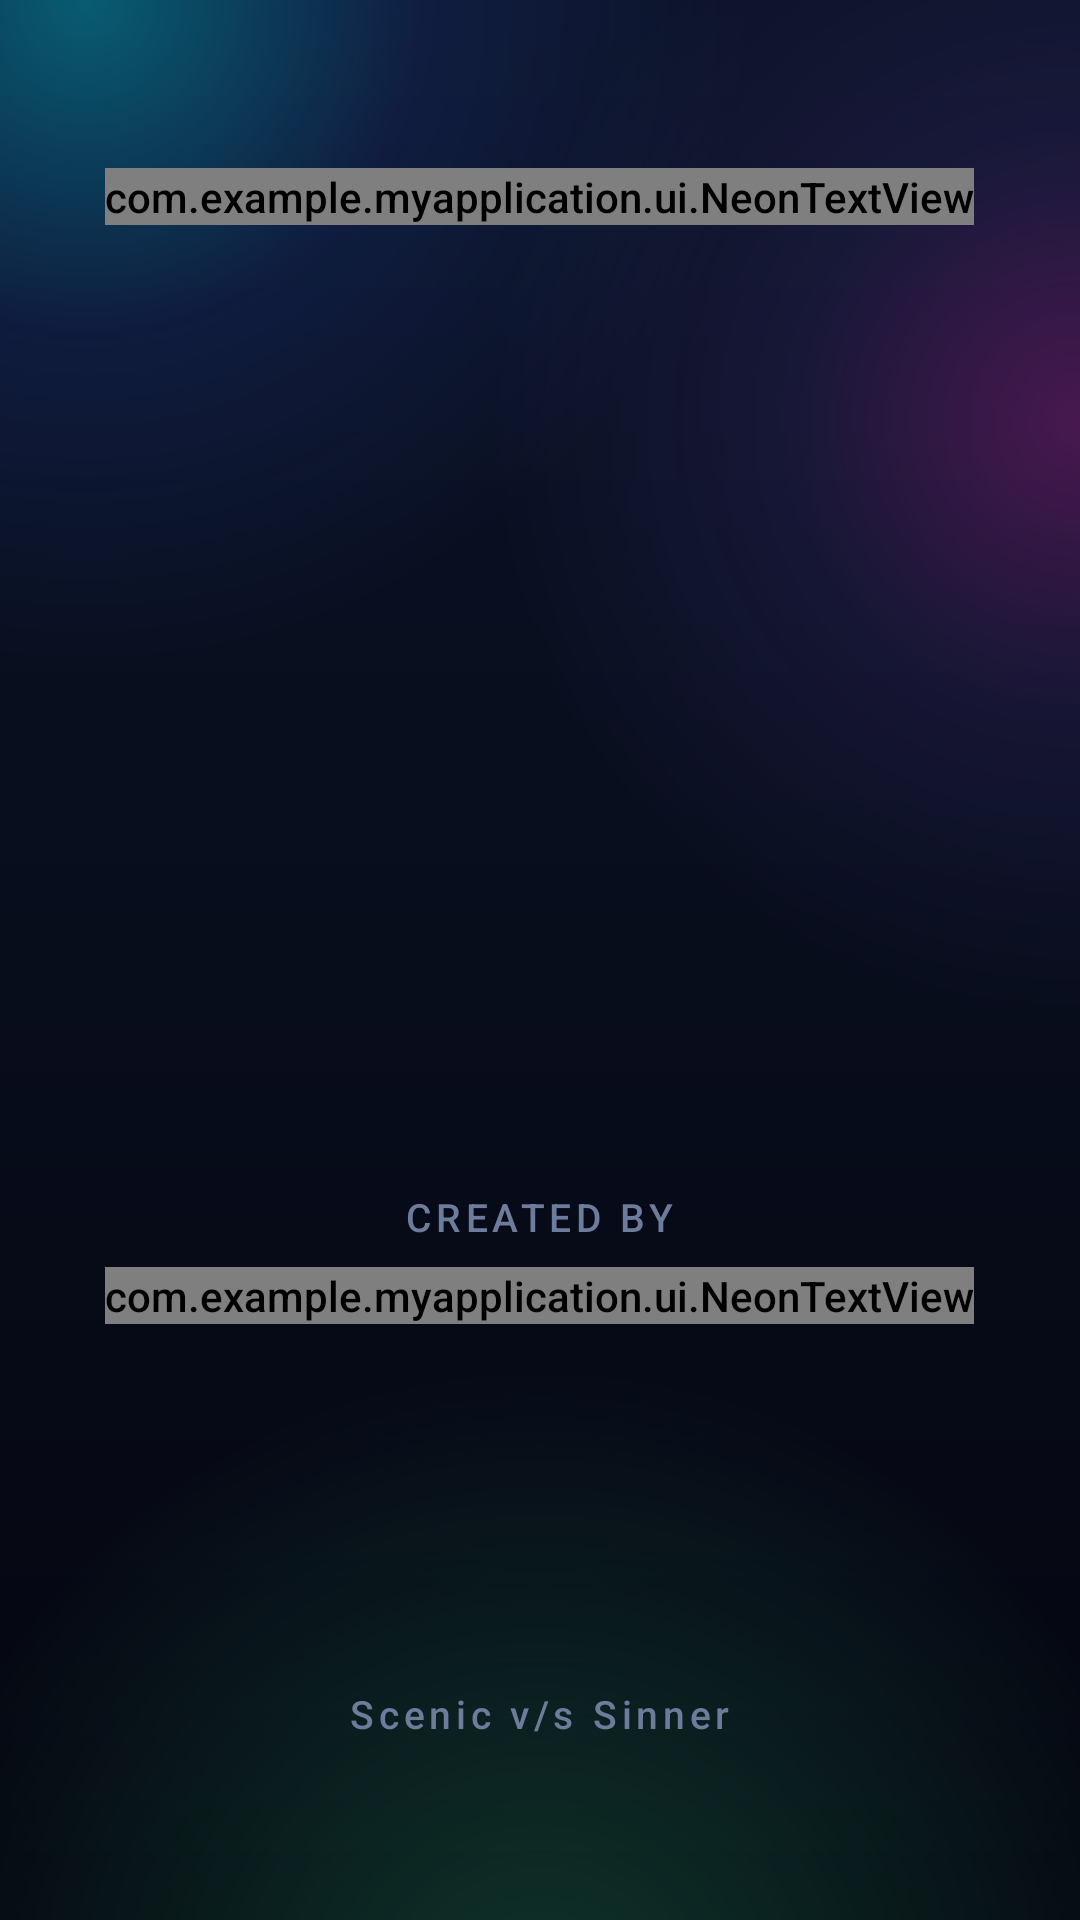

Android layout source for this screen:
<!-- AndroidManifest.xml: activity theme Theme.Neon -->
<!-- res/layout/activity_splash.xml -->
<?xml version="1.0" encoding="utf-8"?>
<FrameLayout xmlns:android="http://schemas.android.com/apk/res/android"
    xmlns:app="http://schemas.android.com/apk/res-auto"
    android:id="@+id/splashRoot"
    android:layout_width="match_parent"
    android:layout_height="match_parent"
    android:background="@drawable/bg_app">

    <com.example.myapplication.ui.NeonTextView
        android:id="@+id/splashLogo"
        android:layout_width="wrap_content"
        android:layout_height="wrap_content"
        android:layout_gravity="top|center_horizontal"
        android:layout_marginTop="56dp"
        android:letterSpacing="0.14"
        android:text="@string/home_title"
        android:textAllCaps="true"
        android:textColor="@color/text_primary"
        android:textSize="40sp"
        android:textStyle="bold"
        app:neonShimmer="false" />

    <LinearLayout
        android:id="@+id/splashContent"
        android:layout_width="match_parent"
        android:layout_height="wrap_content"
        android:layout_gravity="center"
        android:layout_marginBottom="40dp"
        android:gravity="center_horizontal"
        android:orientation="vertical"
        android:paddingStart="20dp"
        android:paddingEnd="20dp">

        <ImageView
            android:id="@+id/splashMark"
            android:layout_width="268dp"
            android:layout_height="268dp"
            android:adjustViewBounds="true"
            android:contentDescription="@null"
            android:scaleType="fitCenter"
            android:src="@drawable/splash_mark" />

        <TextView
            android:layout_width="wrap_content"
            android:layout_height="wrap_content"
            android:layout_marginTop="10dp"
            android:letterSpacing="0.12"
            android:text="@string/about_created_by"
            android:textAllCaps="true"
            android:textColor="@color/text_muted"
            android:textSize="13sp" />

        <com.example.myapplication.ui.NeonTextView
            android:id="@+id/splashCreator"
            android:layout_width="wrap_content"
            android:layout_height="wrap_content"
            android:layout_marginTop="8dp"
            android:text="@string/about_creator"
            android:textColor="@color/neon_cyan"
            android:textSize="40sp"
            android:textStyle="bold"
            app:neonShimmer="false" />
    </LinearLayout>

    <TextView
        android:id="@+id/splashTagline"
        android:layout_width="wrap_content"
        android:layout_height="wrap_content"
        android:layout_gravity="bottom|center_horizontal"
        android:layout_marginBottom="60dp"
        android:letterSpacing="0.12"
        android:text="@string/splash_tagline"
        android:textColor="@color/text_muted"
        android:textSize="13sp" />
</FrameLayout>
<!-- resources referenced by this layout -->
<resources>
  <color name="neon_cyan">#FF00E5FF</color>
  <color name="text_muted">#FF6E7C9C</color>
  <color name="text_primary">#FFF2F6FF</color>
  <!-- drawable bg_app (drawable) -->
  <layer-list xmlns:android="http://schemas.android.com/apk/res/android">
      <item>
          <shape android:shape="rectangle">
              <gradient
                  android:angle="270"
                  android:startColor="@color/bg_top"
                  android:centerColor="@color/bg_mid"
                  android:endColor="@color/bg_deep"
                  android:type="linear" />
          </shape>
      </item>
      <item>
          <shape android:shape="rectangle">
              <gradient
                  android:type="radial"
                  android:gradientRadius="62%p"
                  android:centerX="0.08"
                  android:centerY="0.0"
                  android:startColor="#5900E5FF"
                  android:centerColor="#1F2F6BFF"
                  android:endColor="#00000000" />
          </shape>
      </item>
      <item>
          <shape android:shape="rectangle">
              <gradient
                  android:type="radial"
                  android:gradientRadius="55%p"
                  android:centerX="1.0"
                  android:centerY="0.22"
                  android:startColor="#40FF2FD6"
                  android:centerColor="#178B5CFF"
                  android:endColor="#00000000" />
          </shape>
      </item>
      <item>
          <shape android:shape="rectangle">
              <gradient
                  android:type="radial"
                  android:gradientRadius="60%p"
                  android:centerX="0.5"
                  android:centerY="1.05"
                  android:startColor="#2E3DFFA2"
                  android:endColor="#00000000" />
          </shape>
      </item>
  </layer-list>
  <string name="about_created_by">Created by</string>
  <string name="about_creator">GodxShadow</string>
  <string name="home_title">Reaper</string>
  <string name="splash_tagline">Scenic v/s Sinner</string>
  <style name="Theme.Neon" parent="Theme.MaterialComponents.NoActionBar">
          <item name="colorPrimary">@color/neon_cyan</item>
          <item name="colorPrimaryVariant">@color/neon_blue</item>
          <item name="colorOnPrimary">@color/bg_deep</item>
          <item name="colorSecondary">@color/neon_magenta</item>
          <item name="colorSecondaryVariant">@color/neon_violet</item>
          <item name="colorOnSecondary">@color/bg_deep</item>
          <item name="colorSurface">@color/surface</item>
          <item name="colorOnSurface">@color/text_primary</item>
          <item name="android:colorBackground">@color/bg_deep</item>
          <item name="colorOnBackground">@color/text_primary</item>
          <item name="colorError">@color/neon_red</item>
          <item name="android:windowBackground">@drawable/bg_app</item>
          <item name="android:statusBarColor">@color/transparent</item>
          <item name="android:navigationBarColor">@color/transparent</item>
          <item name="android:windowLightStatusBar">false</item>
          <item name="android:windowDrawsSystemBarBackgrounds">true</item>
          <item name="android:enforceStatusBarContrast" tools:targetApi="q">false</item>
          <item name="android:enforceNavigationBarContrast" tools:targetApi="q">false</item>
          <item name="android:textColorPrimary">@color/text_primary</item>
          <item name="android:textColorSecondary">@color/text_secondary</item>
          <item name="android:textColorHint">@color/text_muted</item>
          <item name="android:fontFamily">sans-serif-medium</item>
      </style>
  <color name="bg_top">#FF0B1226</color>
  <color name="bg_mid">#FF080D1C</color>
  <color name="bg_deep">#FF04060F</color>
  <color name="neon_blue">#FF2F6BFF</color>
  <color name="neon_magenta">#FFFF2FD6</color>
  <color name="neon_violet">#FF8B5CFF</color>
  <color name="surface">#FF0D1428</color>
  <color name="neon_red">#FFFF4D6D</color>
  <color name="transparent">#00000000</color>
  <color name="text_secondary">#FFA9B6D4</color>
</resources>
